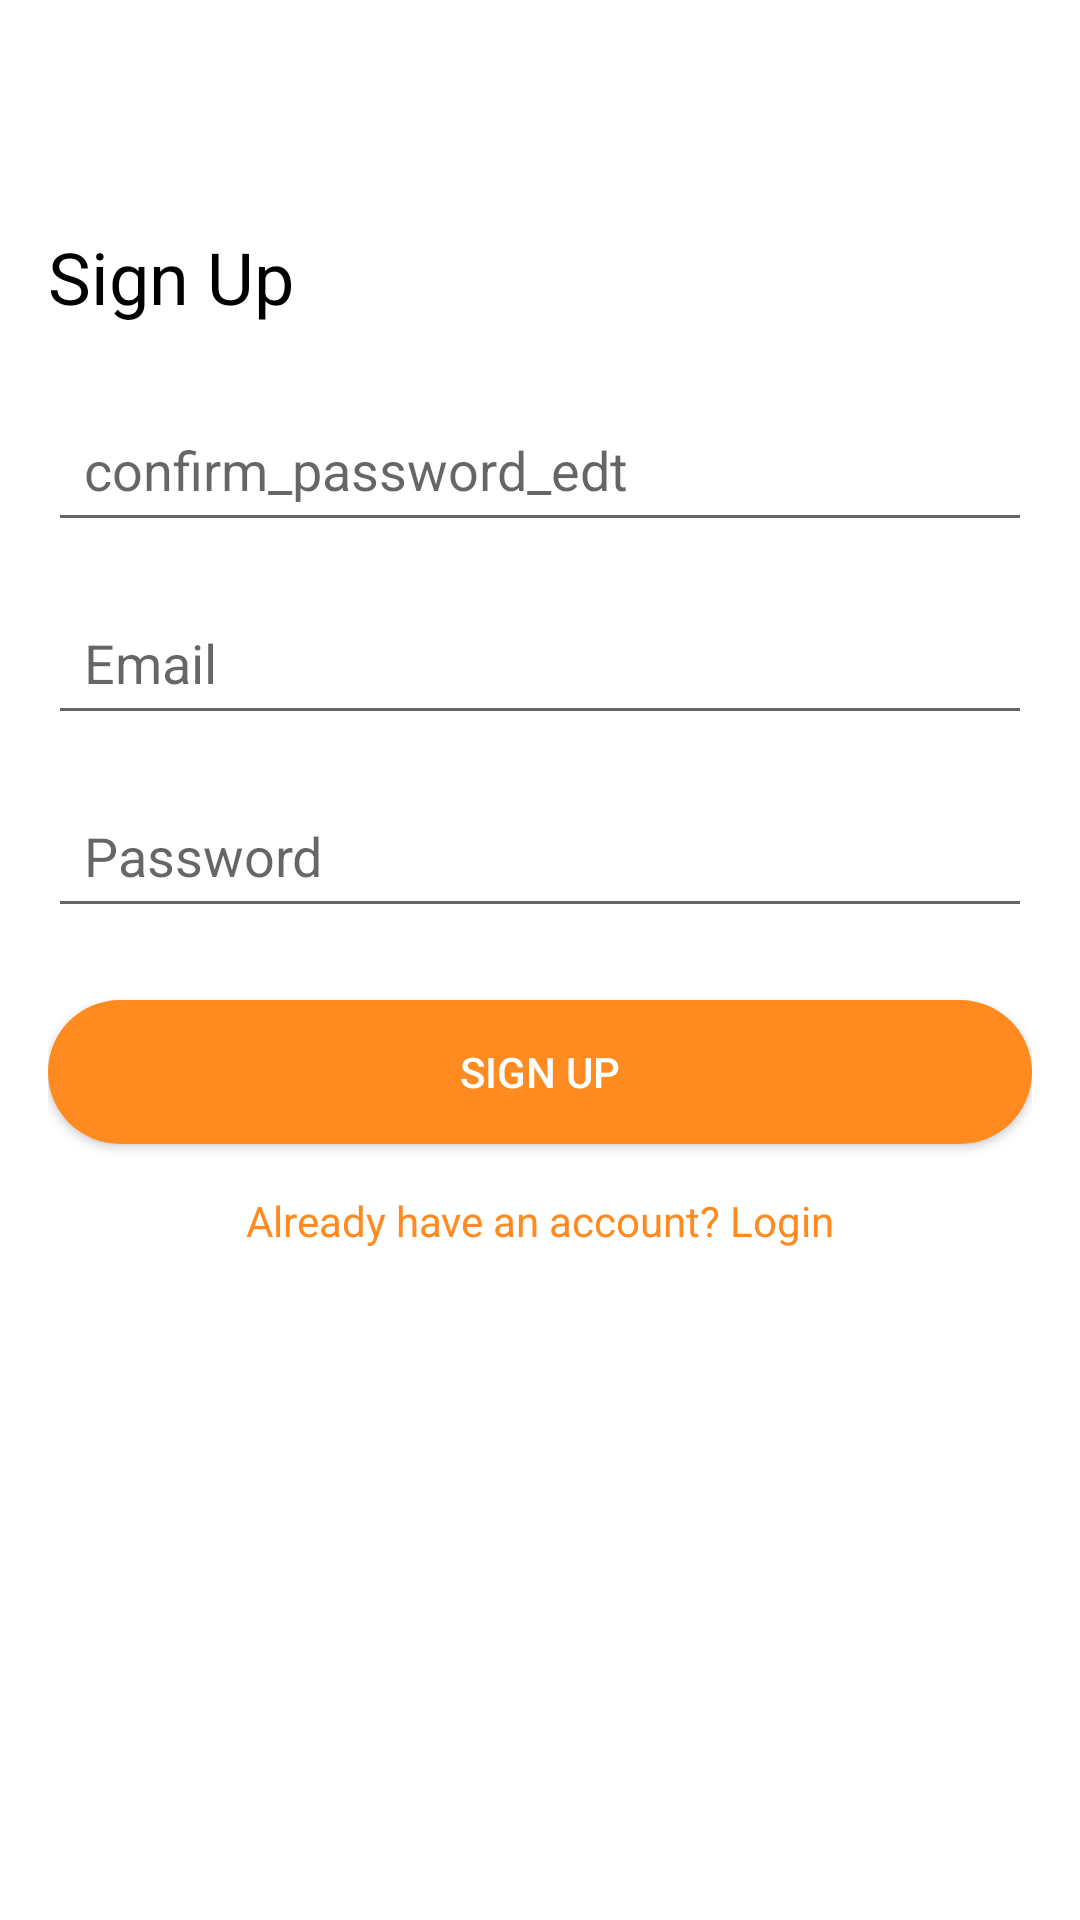

This screen was rendered from an Android layout file. Write that file and the resources it references.
<!-- AndroidManifest.xml: application theme Theme.MaterialComponents.Light.NoActionBar -->
<!-- res/layout/fragment_sign_up.xml -->
<?xml version="1.0" encoding="utf-8"?>
<androidx.constraintlayout.widget.ConstraintLayout xmlns:android="http://schemas.android.com/apk/res/android"
    xmlns:app="http://schemas.android.com/apk/res-auto"
    xmlns:tools="http://schemas.android.com/tools"
    android:layout_width="match_parent"
    android:layout_height="match_parent"
    android:padding="16dp"
    tools:context=".ui.authentication.signup.SignUpFragment">

    
    <TextView
        android:id="@+id/title"
        android:layout_width="wrap_content"
        android:layout_height="wrap_content"
        android:text="Sign Up"
        android:textSize="24sp"
        android:textColor="@android:color/black"
        android:layout_marginTop="60dp"
        app:layout_constraintTop_toTopOf="parent"
        app:layout_constraintStart_toStartOf="parent" />

    
    <EditText
        android:id="@+id/confirm_password_edt"
        android:layout_width="0dp"
        android:layout_height="wrap_content"
        android:layout_marginTop="24dp"
        android:hint="confirm_password_edt"
        android:inputType="textPassword"
        android:importantForAccessibility="yes"
        android:contentDescription="Full name input field"
        app:layout_constraintTop_toBottomOf="@id/title"
        app:layout_constraintStart_toStartOf="parent"
        app:layout_constraintEnd_toEndOf="parent"
        android:padding="12dp"/>

    
    <EditText
        android:id="@+id/emailEditText"
        android:layout_width="0dp"
        android:layout_height="wrap_content"
        android:layout_marginTop="16dp"
        android:hint="Email"
        android:inputType="textEmailAddress"
        android:importantForAccessibility="yes"
        android:contentDescription="Email input field"
        app:layout_constraintTop_toBottomOf="@id/confirm_password_edt"
        app:layout_constraintStart_toStartOf="parent"
        app:layout_constraintEnd_toEndOf="parent"
        android:padding="12dp"/>

    
    <EditText
        android:id="@+id/passwordEditText"
        android:layout_width="0dp"
        android:layout_height="wrap_content"
        android:layout_marginTop="16dp"
        android:hint="Password"
        android:inputType="textPassword"
        android:importantForAccessibility="yes"
        android:contentDescription="Password input field"
        app:layout_constraintTop_toBottomOf="@id/emailEditText"
        app:layout_constraintStart_toStartOf="parent"
        app:layout_constraintEnd_toEndOf="parent"
        android:padding="12dp"/>

    
    <Button
        android:id="@+id/signUpButton"
        android:layout_width="0dp"
        android:layout_height="wrap_content"
        android:text="Sign Up"
        android:textColor="@android:color/white"
        android:background="@drawable/button_background"
        android:layout_marginTop="24dp"
        app:layout_constraintTop_toBottomOf="@id/passwordEditText"
        app:layout_constraintStart_toStartOf="parent"
        app:layout_constraintEnd_toEndOf="parent"
        android:padding="12dp"/>

    
    <TextView
        android:id="@+id/loginText"
        android:layout_width="wrap_content"
        android:layout_height="wrap_content"
        android:text="Already have an account? Login"
        android:textColor="@color/primary_color"
        android:layout_marginTop="16dp"
        app:layout_constraintTop_toBottomOf="@id/signUpButton"
        app:layout_constraintStart_toStartOf="parent"
        app:layout_constraintEnd_toEndOf="parent"
        android:gravity="center"/>

</androidx.constraintlayout.widget.ConstraintLayout>
<!-- resources referenced by this layout -->
<resources>
  <color name="primary_color">#FFFF8B20</color>
  <!-- drawable button_background (drawable) -->
  <?xml version="1.0" encoding="utf-8"?>
  <shape xmlns:android="http://schemas.android.com/apk/res/android">
      <solid android:color="@color/primary_color"/>
      <corners android:radius="99dp"/>
  </shape>
</resources>
